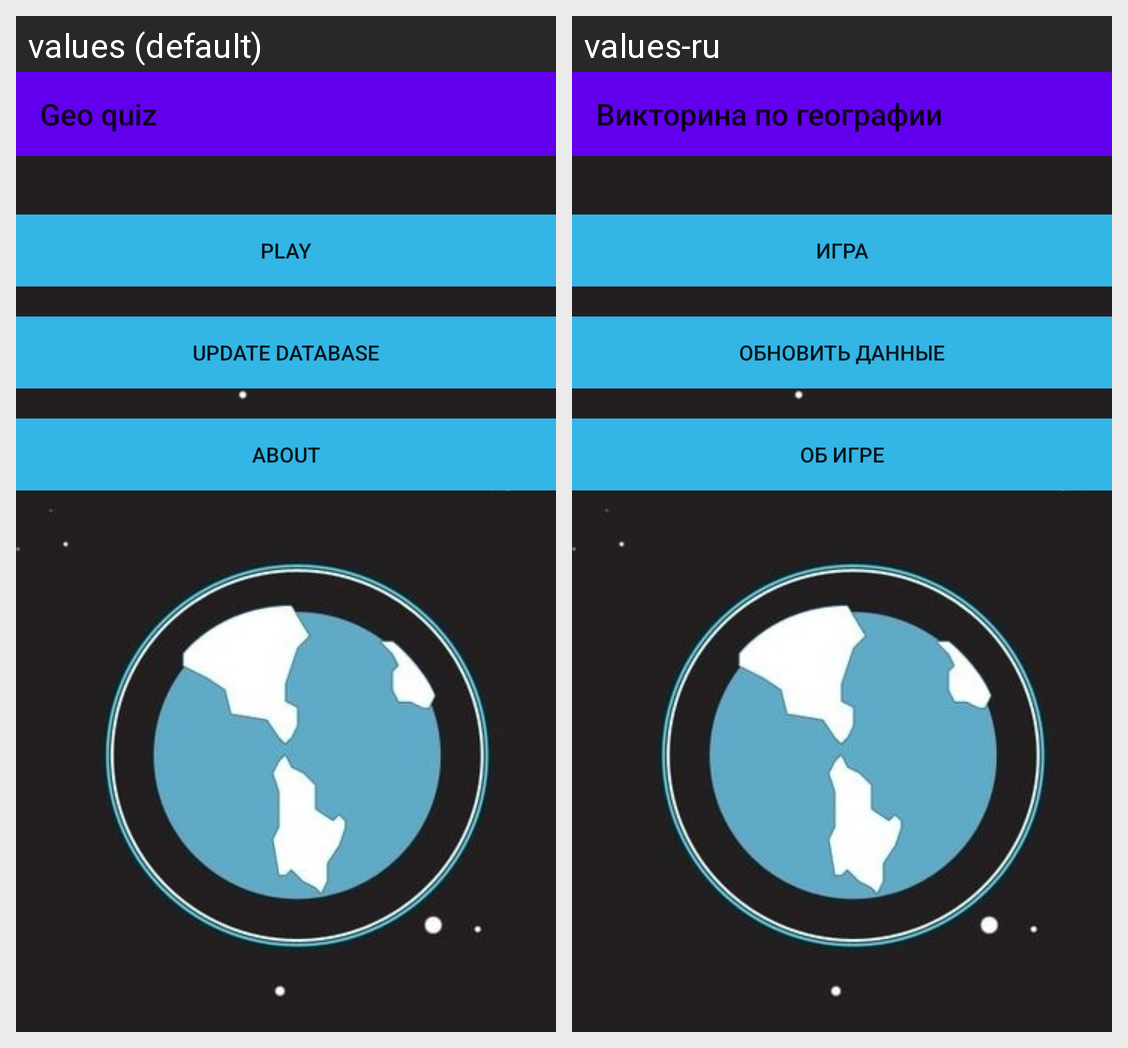

This grid shows one Android layout under two languages. Give, for every string resource on the screen, its name, the default text and each shown locale's text.
Android screen res/layout/activity_main.xml rendered under 2 locales, left to right: values (default), values-ru. Device: Nexus 5 (rendered at 1080×1920; each locale shown at half size, 540×960, under a caption strip naming it); theme AppTheme.
Strings drawn on this screen, with the default value and each locale's value (text and hints the layout hard-codes, and strings that could not be matched under every locale, appear in the picture but are not listed):

app_name
  values: Geo quiz
  values-ru: Викторина по географии

new_game_btn_text
  values: Play
  values-ru: Игра

update_db
  values: Update database
  values-ru: Обновить данные

about_text
  values: About
  values-ru: Об игре
